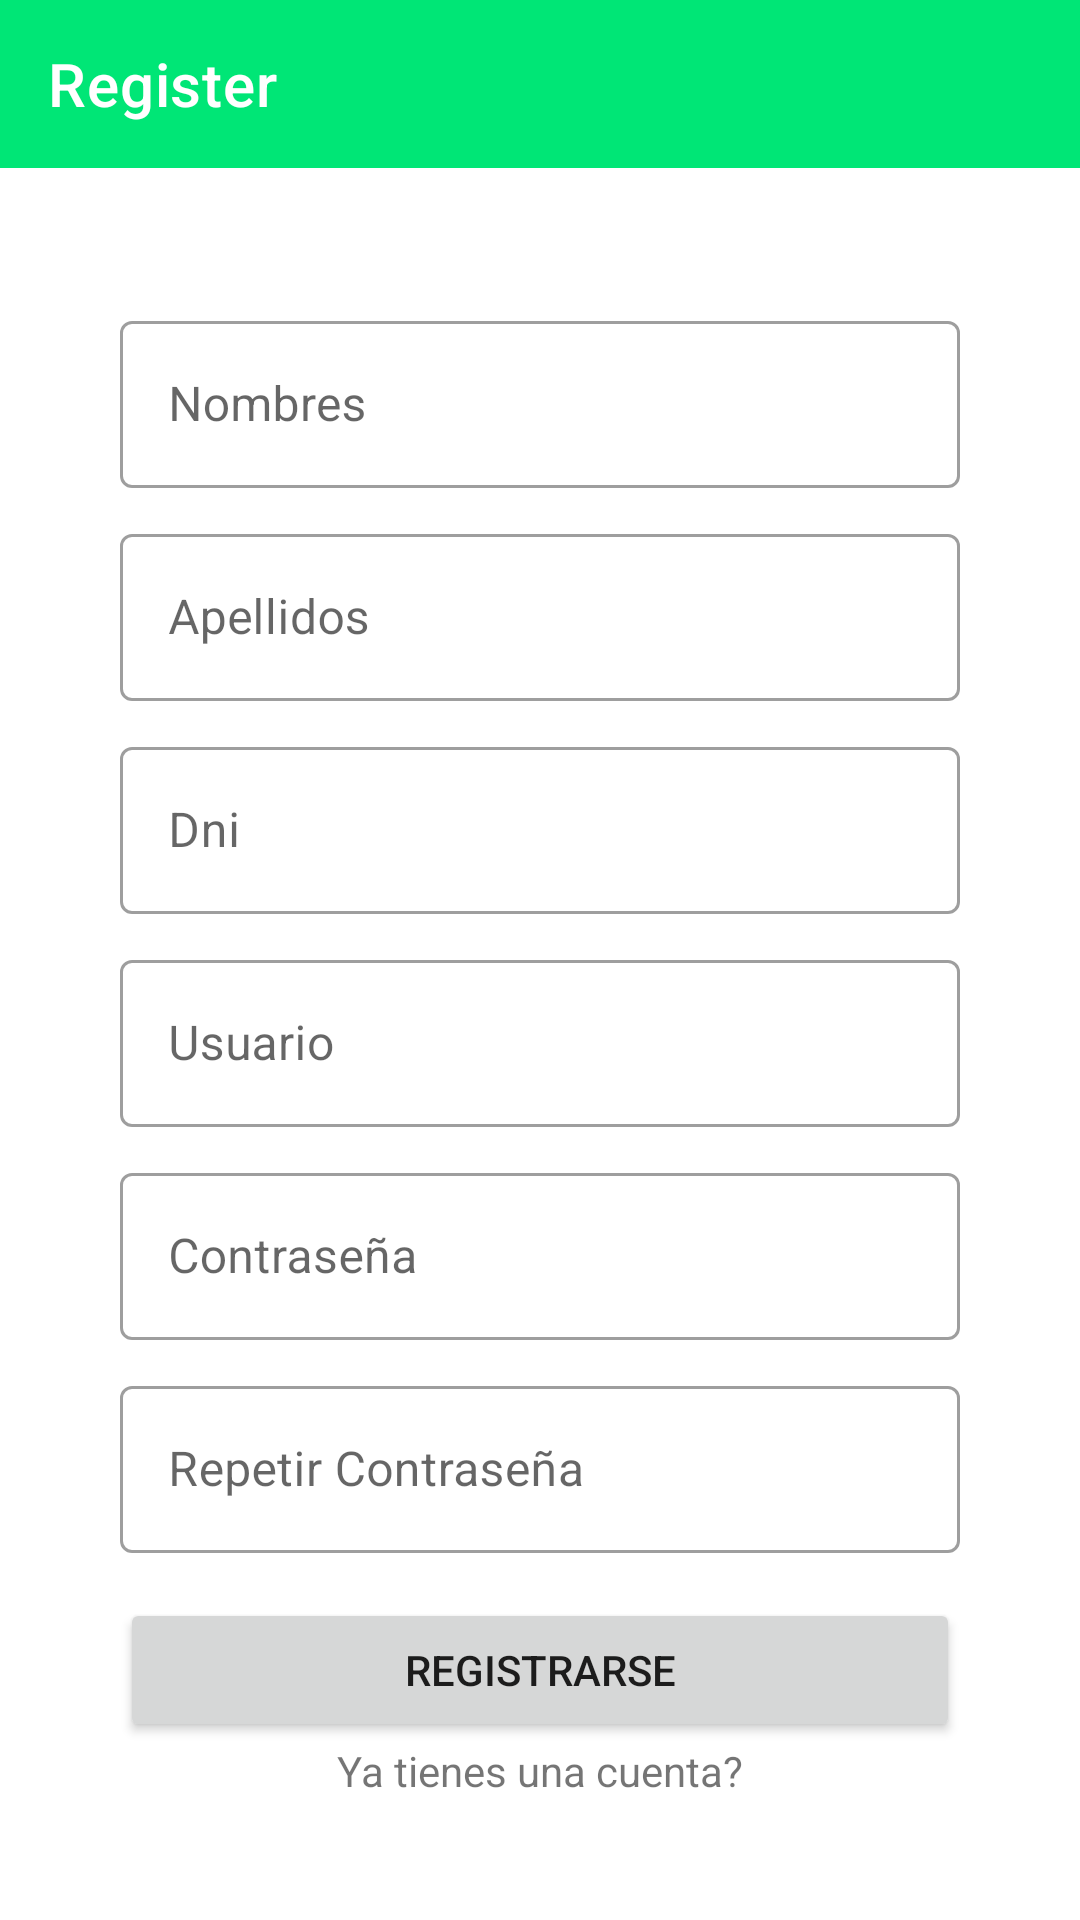

The Android layout XML behind this screen, and the referenced resources:
<!-- AndroidManifest.xml: application theme Theme.SowadMovil -->
<!-- res/layout/activity_register.xml -->
<?xml version="1.0" encoding="utf-8"?>
<androidx.constraintlayout.widget.ConstraintLayout xmlns:android="http://schemas.android.com/apk/res/android"
    xmlns:app="http://schemas.android.com/apk/res-auto"
    xmlns:tools="http://schemas.android.com/tools"
    android:layout_width="match_parent"
    android:layout_height="match_parent"
    tools:context=".ui.register.RegisterActivity">

    <androidx.appcompat.widget.Toolbar
        android:id="@+id/registerToolbar"
        android:layout_width="match_parent"
        android:layout_height="wrap_content"
        android:background="@color/primaryColor"
        app:layout_constraintEnd_toEndOf="parent"
        app:layout_constraintStart_toStartOf="parent"
        app:layout_constraintTop_toTopOf="parent"
        app:title="Register"
        app:titleTextColor="@color/white" />

    <LinearLayout
        android:layout_width="300dp"
        android:layout_height="wrap_content"
        android:gravity="center"
        android:orientation="vertical"
        android:padding="10dp"
        android:layout_margin="10dp"
        app:layout_constraintBottom_toBottomOf="parent"
        app:layout_constraintEnd_toEndOf="parent"
        app:layout_constraintStart_toStartOf="parent"
        app:layout_constraintTop_toBottomOf="@id/registerToolbar">

        <com.google.android.material.textfield.TextInputLayout
            android:id="@+id/registerFirstname"
            style="@style/Theme.SowadMovil.InputText"
            android:layout_width="match_parent"
            android:layout_height="wrap_content">

            <com.google.android.material.textfield.TextInputEditText
                android:id="@+id/registerFirstnameET"
                android:layout_width="match_parent"
                android:layout_height="wrap_content"
                android:inputType="text"
                android:hint="@string/firstname" />

        </com.google.android.material.textfield.TextInputLayout>

        <com.google.android.material.textfield.TextInputLayout
            android:id="@+id/registerLastname"
            style="@style/Theme.SowadMovil.InputText"
            android:layout_width="match_parent"
            android:layout_height="wrap_content">

            <com.google.android.material.textfield.TextInputEditText
                android:id="@+id/registerLastnameET"
                android:layout_width="match_parent"
                android:layout_height="wrap_content"
                android:inputType="text"
                android:hint="@string/lastname" />

        </com.google.android.material.textfield.TextInputLayout>

        <com.google.android.material.textfield.TextInputLayout
            android:id="@+id/registerDni"
            style="@style/Theme.SowadMovil.InputText"
            android:layout_width="match_parent"
            android:layout_height="wrap_content">

            <com.google.android.material.textfield.TextInputEditText
                android:id="@+id/registerDniET"
                android:layout_width="match_parent"
                android:layout_height="wrap_content"
                android:inputType="text"
                android:hint="@string/dni" />

        </com.google.android.material.textfield.TextInputLayout>

        <com.google.android.material.textfield.TextInputLayout
            android:id="@+id/registerUsername"
            style="@style/Theme.SowadMovil.InputText"
            android:layout_width="match_parent"
            android:layout_height="wrap_content">

            <com.google.android.material.textfield.TextInputEditText
                android:id="@+id/registerUsernameET"
                android:layout_width="match_parent"
                android:layout_height="wrap_content"
                android:inputType="text"
                android:hint="@string/username" />

        </com.google.android.material.textfield.TextInputLayout>

        <com.google.android.material.textfield.TextInputLayout
            android:id="@+id/registerPassword"
            style="@style/Theme.SowadMovil.InputText"
            android:layout_width="match_parent"
            android:layout_height="wrap_content">

            <com.google.android.material.textfield.TextInputEditText
                android:id="@+id/registerPasswordET"
                android:layout_width="match_parent"
                android:layout_height="wrap_content"
                android:inputType="textPassword"
                android:hint="@string/password" />
        </com.google.android.material.textfield.TextInputLayout>

        <com.google.android.material.textfield.TextInputLayout
            android:id="@+id/registerRememberPassword"
            style="@style/Theme.SowadMovil.InputText"
            android:layout_width="match_parent"
            android:layout_height="wrap_content">

            <com.google.android.material.textfield.TextInputEditText
                android:id="@+id/registerRememberPasswordET"
                android:layout_width="match_parent"
                android:layout_height="wrap_content"
                android:inputType="textPassword"
                android:hint="@string/repeat_password" />

        </com.google.android.material.textfield.TextInputLayout>

        <Button
            android:id="@+id/registerBtn"
            android:layout_width="match_parent"
            android:layout_height="wrap_content"
            android:layout_marginTop="10dp"
            android:text="@string/register" />

        <TextView
            android:id="@+id/loginText"
            android:layout_width="wrap_content"
            android:layout_height="wrap_content"
            android:text="Ya tienes una cuenta?"/>

    </LinearLayout>

</androidx.constraintlayout.widget.ConstraintLayout>
<!-- resources referenced by this layout -->
<resources>
  <color name="primaryColor">#00e676</color>
  <color name="white">#FFFFFFFF</color>
  <string name="dni">Dni</string>
  <string name="firstname">Nombres</string>
  <string name="lastname">Apellidos</string>
  <string name="password">Contraseña</string>
  <string name="register">Registrarse</string>
  <string name="repeat_password">Repetir Contraseña</string>
  <string name="username">Usuario</string>
  <style name="Theme.SowadMovil.InputText" parent="Widget.MaterialComponents.TextInputLayout.OutlinedBox">
          <item name="android:layout_marginTop">5dp</item>
          <item name="android:layout_marginBottom">5dp</item>
      </style>
  <style name="Theme.SowadMovil" parent="Theme.MaterialComponents.DayNight.NoActionBar">
          
          <item name="colorPrimary">@color/primaryColor</item>
          <item name="colorPrimaryVariant">@color/primaryDarkColor</item>
          <item name="colorOnPrimary">@color/white</item>
          
          <item name="colorSecondary">@color/secondaryColor</item>
          <item name="colorSecondaryVariant">@color/secondaryDarkColor</item>
          <item name="colorOnSecondary">@color/secondaryTextColor</item>
          
          <item name="android:statusBarColor" tools:targetApi="l">?attr/colorPrimaryVariant</item>
          
      </style>
  <color name="primaryDarkColor">#00b248</color>
  <color name="secondaryColor">#69f0ae</color>
  <color name="secondaryDarkColor">#2bbd7e</color>
  <color name="secondaryTextColor">#000000</color>
</resources>
